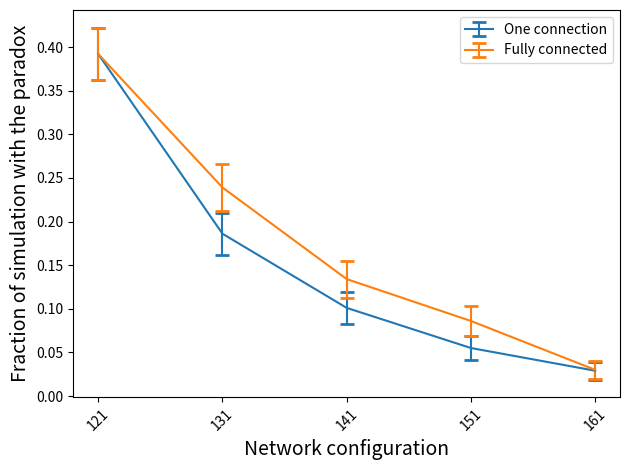

Write the Python code that produced this figure.
import matplotlib.pyplot as plt
import numpy as np


def SD(p_hat: np.ndarray, N: int) -> np.ndarray:
    """
    Calculate the standard diviation for the mean of a sample taken N times
    """
    return np.sqrt(p_hat * (1 - p_hat) / N)


network = [121, 131, 141, 151, 161]
prob_one_connection = np.array([0.392, 0.186, 0.101, 0.055, 0.029])
prob_fully_connected = np.array([0.392, 0.239, 0.134, 0.086, 0.030])

plt.errorbar(network, prob_one_connection, yerr=1.96*SD(prob_one_connection, 1000), capsize=5, capthick=2, label="One connection")
plt.errorbar(network, prob_fully_connected, yerr=1.96*SD(prob_fully_connected, 1000), capsize=5, capthick=2, label="Fully connected")

plt.legend()
plt.xticks(network, rotation=45)
plt.xlabel("Network configuration", size=14)
plt.ylabel("Fraction of simulation with the paradox", size=14)
plt.tight_layout()
plt.show()